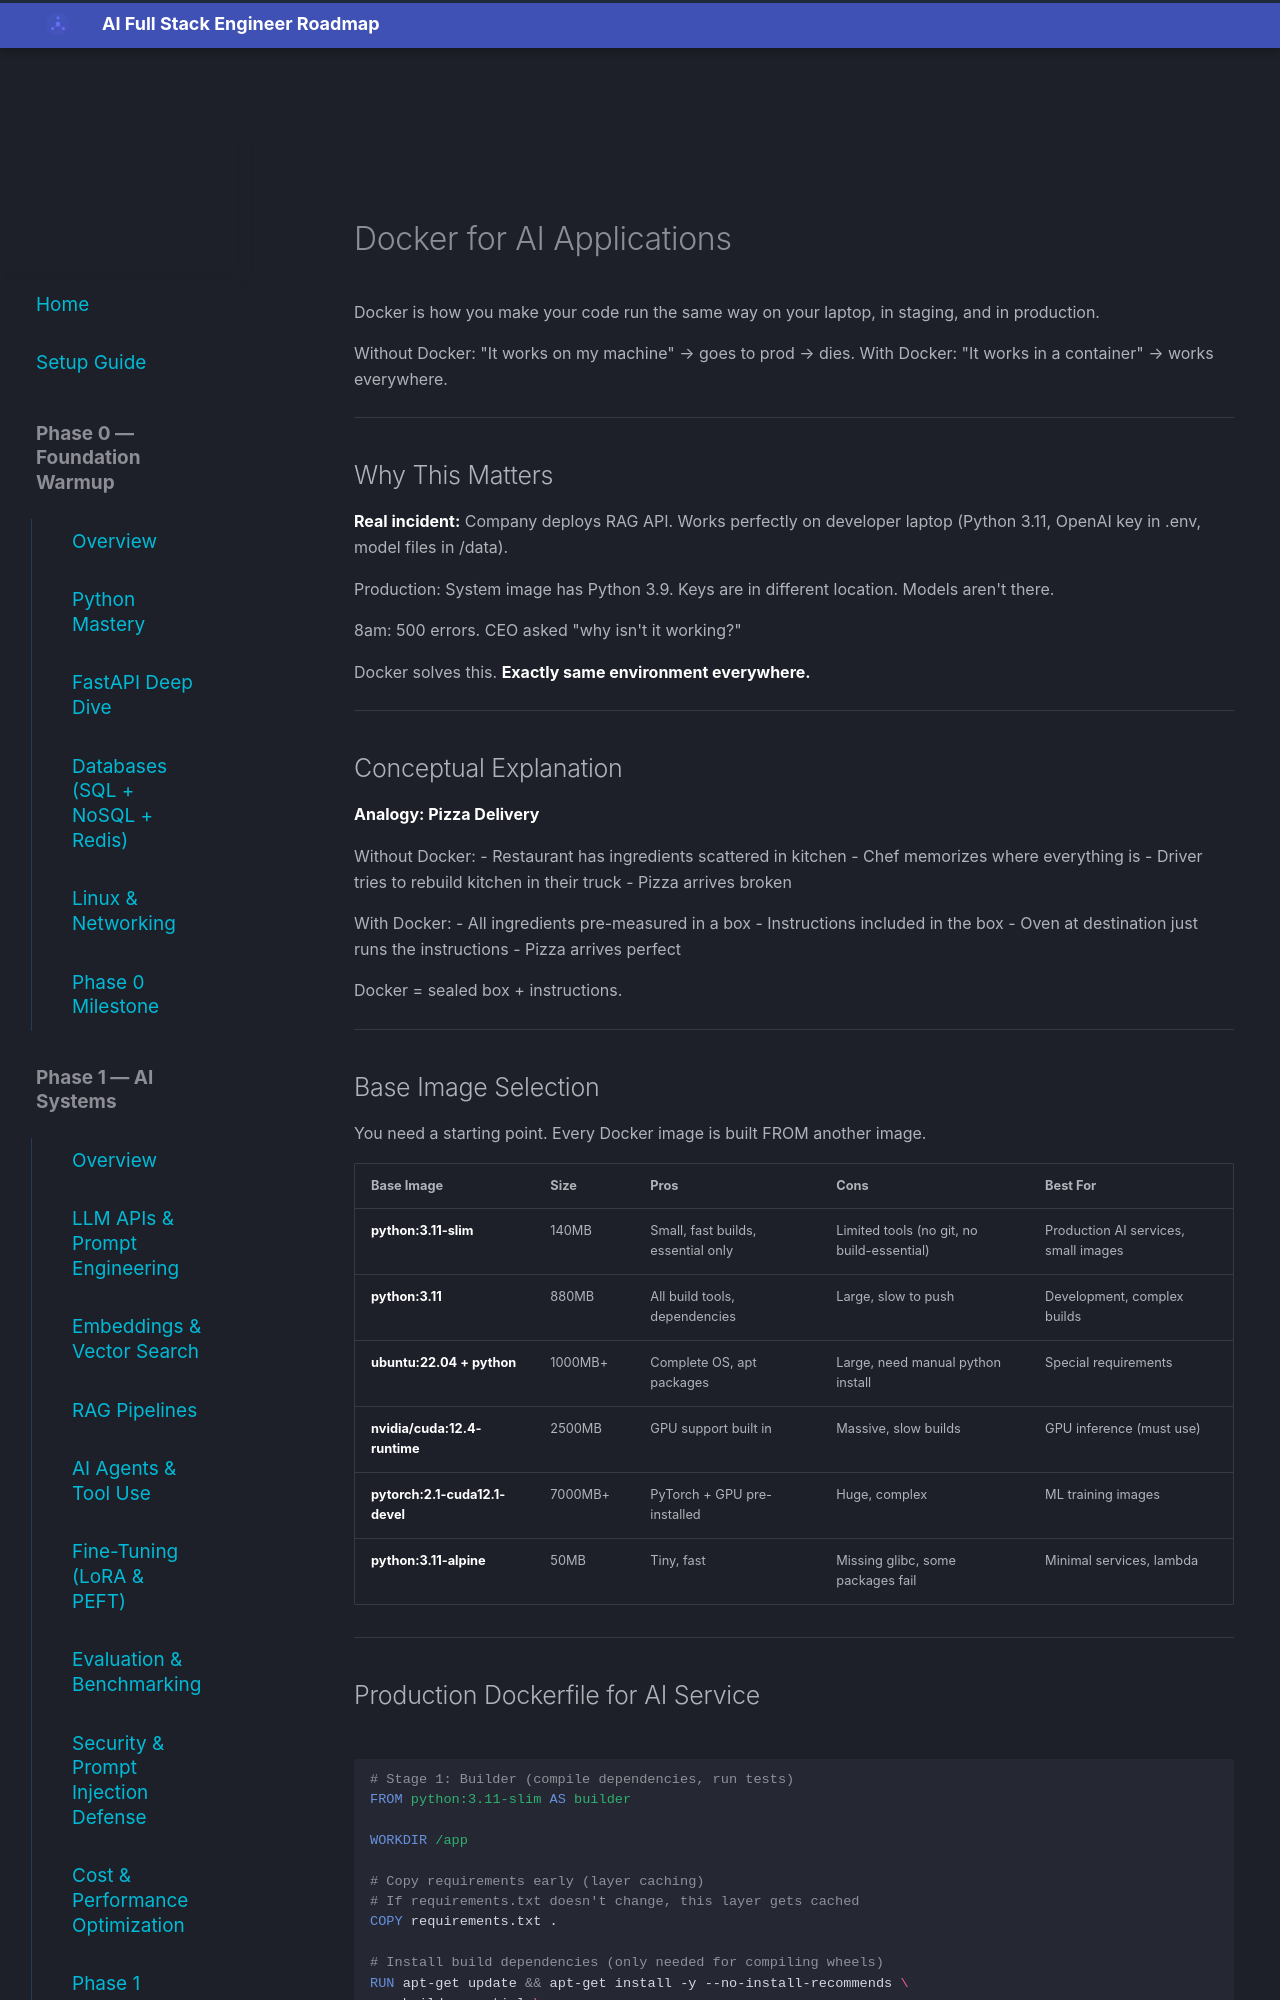

repository: aabdelmotalib/ai_roadmap · page: phase2/docker/index.html · generator: mkdocs

# Docker for AI Applications

Docker is how you make your code run the same way on your laptop, in staging, and in production.

Without Docker: "It works on my machine" → goes to prod → dies.
With Docker: "It works in a container" → works everywhere.

---

## Why This Matters

**Real incident:** Company deploys RAG API. Works perfectly on developer laptop (Python 3.11, OpenAI key in .env, model files in /data).

Production: System image has Python 3.9. Keys are in different location. Models aren't there.

8am: 500 errors. CEO asked "why isn't it working?"

Docker solves this. **Exactly same environment everywhere.**

---

## Conceptual Explanation

**Analogy: Pizza Delivery**

Without Docker:
- Restaurant has ingredients scattered in kitchen
- Chef memorizes where everything is
- Driver tries to rebuild kitchen in their truck
- Pizza arrives broken

With Docker:
- All ingredients pre-measured in a box
- Instructions included in the box
- Oven at destination just runs the instructions
- Pizza arrives perfect

Docker = sealed box + instructions.

---

## Base Image Selection

You need a starting point. Every Docker image is built FROM another image.

| Base Image | Size | Pros | Cons | Best For |
|-----------|------|------|------|----------|
| **python:3.11-slim** | 140MB | Small, fast builds, essential only | Limited tools (no git, no build-essential) | Production AI services, small images |
| **python:3.11** | 880MB | All build tools, dependencies | Large, slow to push | Development, complex builds |
| **ubuntu:22.04 + python** | 1000MB+ | Complete OS, apt packages | Large, need manual python install | Special requirements |
| **nvidia/cuda:12.4-runtime** | 2500MB | GPU support built in | Massive, slow builds | GPU inference (must use) |
| **pytorch:2.1-cuda12.1-devel** | 7000MB+ | PyTorch + GPU pre-installed | Huge, complex | ML training images |
| **python:3.11-alpine** | 50MB | Tiny, fast | Missing glibc, some packages fail | Minimal services, lambda |

---
